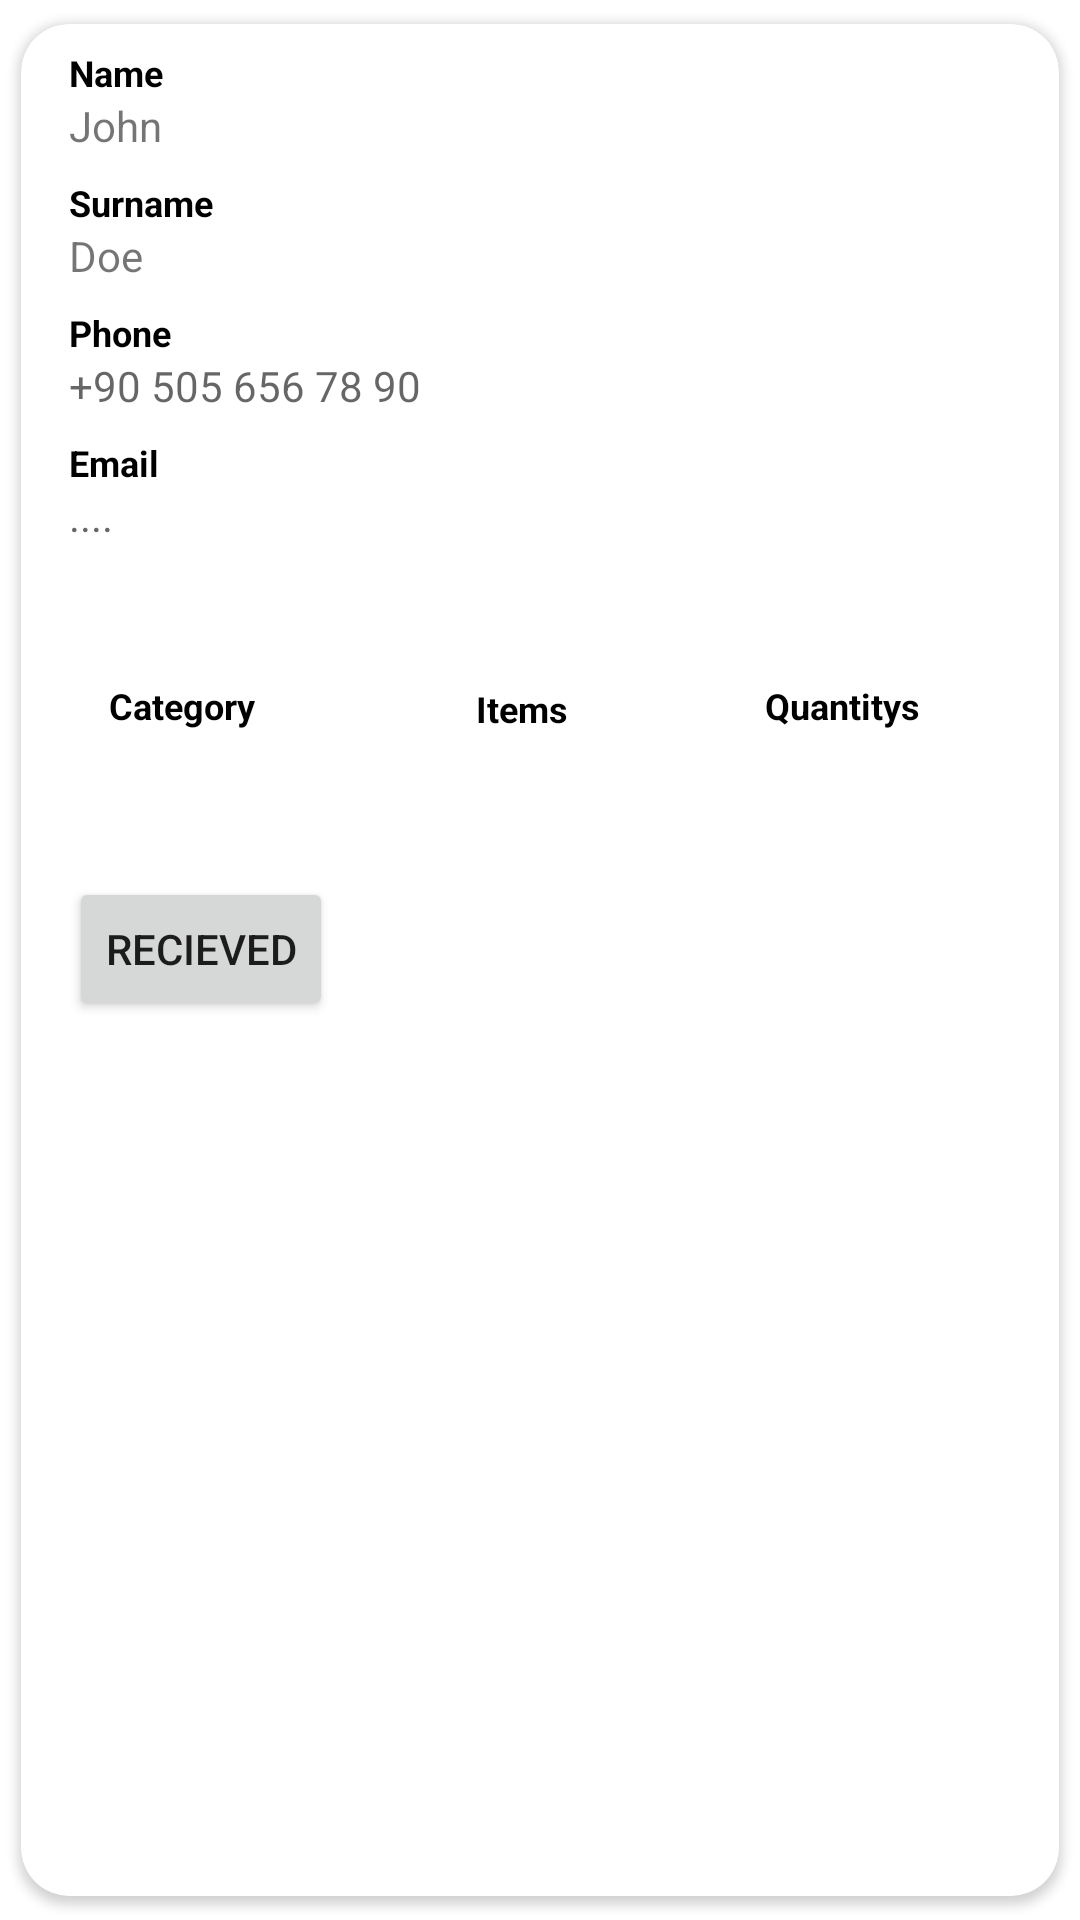

Produce the Android XML layout that renders to this screen, including the resource entries it uses.
<!-- AndroidManifest.xml: application theme Theme.Bridge_authorized -->
<!-- res/layout/see_donations_itemm.xml -->
<?xml version="1.0" encoding="utf-8"?>
<com.google.android.material.card.MaterialCardView
    xmlns:android="http://schemas.android.com/apk/res/android"
    xmlns:tools="http://schemas.android.com/tools"
    android:layout_width="match_parent"
    android:layout_height="wrap_content"
    xmlns:app="http://schemas.android.com/apk/res-auto"
    app:cardCornerRadius="16dp"
    app:cardUseCompatPadding="true"
    android:layout_marginHorizontal="8dp"
    app:cardElevation="2dp">
    <LinearLayout
        android:layout_width="match_parent"
        android:layout_height="wrap_content"
        android:orientation="vertical">

        
        <TextView
            android:id="@+id/txtNameLabel"
            android:layout_width="wrap_content"
            android:layout_height="wrap_content"
            android:text="Name"
            android:textColor="@color/black"
            android:textSize="12sp"
            android:textStyle="bold"
            android:layout_marginStart="16dp"
            android:layout_marginTop="8dp"/>

        <TextView
            android:id="@+id/donorNameitem"
            android:layout_width="match_parent"
            android:layout_height="wrap_content"
            android:hint="Enter your name"
            android:text="John"
            android:background="@android:color/transparent"
            android:layout_marginStart="16dp"
            android:layout_marginEnd="16dp"/>

        
        <TextView
            android:id="@+id/txtSurnameLabel"
            android:layout_width="wrap_content"
            android:layout_height="wrap_content"
            android:text="Surname"
            android:textColor="@color/black"
            android:textSize="12sp"
            android:textStyle="bold"
            android:layout_marginStart="16dp"
            android:layout_marginTop="8dp"/>

        <TextView
            android:id="@+id/donorSurnameitem"
            android:layout_width="match_parent"
            android:layout_height="wrap_content"
            android:hint="Enter your surname"
            android:text="Doe"
            android:background="@android:color/transparent"
            android:layout_marginStart="16dp"
            android:layout_marginEnd="16dp"/>

        
        <TextView
            android:id="@+id/txtPhoneLabel"
            android:layout_width="wrap_content"
            android:layout_height="wrap_content"
            android:text="Phone"
            android:textColor="@color/black"
            android:textSize="12sp"
            android:textStyle="bold"
            android:layout_marginStart="16dp"
            android:layout_marginTop="8dp"/>

        <TextView
            android:id="@+id/DonorPhoneitem"
            android:layout_width="match_parent"
            android:layout_height="wrap_content"
            android:hint="+90 505 656 78 90"
            android:inputType="phone"
            android:background="@android:color/transparent"
            android:layout_marginStart="16dp"
            android:layout_marginEnd="16dp"/>

        
        <TextView
            android:id="@+id/txtEmailLabel"
            android:layout_width="wrap_content"
            android:layout_height="wrap_content"
            android:text="Email"
            android:textColor="@color/black"
            android:textSize="12sp"
            android:textStyle="bold"
            android:layout_marginStart="16dp"
            android:layout_marginTop="8dp"/>

        <TextView
            android:id="@+id/donorEmailitem"
            android:layout_width="match_parent"
            android:layout_height="wrap_content"
            android:hint="...."
            android:inputType="textEmailAddress"
            android:background="@android:color/transparent"
            android:layout_marginStart="16dp"
            android:layout_marginEnd="16dp"
            android:layout_marginBottom="16dp"/>



        <androidx.constraintlayout.widget.ConstraintLayout
            android:layout_width="match_parent"
            android:layout_height="79dp">

            <TextView
                android:id="@+id/txtSectionCategoryitem"
                android:layout_width="wrap_content"
                android:layout_height="wrap_content"
                android:layout_marginRight="80dp"
                android:gravity="center"
                android:text="Category"
                android:textColor="@color/black"
                android:textSize="12sp"
                android:textStyle="bold"
                app:layout_constraintBottom_toBottomOf="parent"
                app:layout_constraintEnd_toEndOf="parent"
                app:layout_constraintHorizontal_bias="0.135"
                app:layout_constraintStart_toStartOf="parent"
                app:layout_constraintTop_toTopOf="parent"
                app:layout_constraintVertical_bias="0.476" />


            <TextView
                android:id="@+id/txtSectionUrunitem"
                android:layout_width="wrap_content"
                android:layout_height="wrap_content"
                android:layout_marginRight="90dp"
                android:gravity="center"
                android:text="Items"
                android:textColor="@color/black"
                android:textSize="12sp"
                android:textStyle="bold"
                app:layout_constraintBottom_toBottomOf="parent"
                app:layout_constraintEnd_toEndOf="parent"
                app:layout_constraintHorizontal_bias="0.498"
                app:layout_constraintStart_toEndOf="@+id/txtSectionCategoryitem"
                app:layout_constraintTop_toTopOf="parent"
                app:layout_constraintVertical_bias="0.492" />

            <TextView
                android:id="@+id/txtAdetBos"
                android:layout_width="wrap_content"
                android:layout_height="wrap_content"
                android:layout_marginRight="40dp"
                android:gravity="center"
                android:text="Quantitys"
                android:textColor="@color/black"
                android:textSize="12sp"
                android:textStyle="bold"
                app:layout_constraintBottom_toBottomOf="parent"
                app:layout_constraintEnd_toEndOf="parent"
                app:layout_constraintHorizontal_bias="0.914"
                app:layout_constraintStart_toEndOf="@+id/txtSectionUrunitem"
                app:layout_constraintTop_toTopOf="parent"
                app:layout_constraintVertical_bias="0.476" />


            


        </androidx.constraintlayout.widget.ConstraintLayout>

    <LinearLayout
        android:id="@+id/donationItemsContainer"
        android:layout_width="match_parent"
        android:layout_height="wrap_content"
        android:orientation="vertical">
    </LinearLayout>

        <Button
            android:id="@+id/btnTeslimAldim"
            android:layout_width="wrap_content"
            android:layout_height="wrap_content"
            android:text="Recieved"
            android:layout_margin="16dp"
            app:layout_constraintBottom_toBottomOf="parent"
            app:layout_constraintEnd_toEndOf="parent"/>

    </LinearLayout>


</com.google.android.material.card.MaterialCardView>
<!-- resources referenced by this layout -->
<resources>
  <color name="black">#FF000000</color>
  <style name="Theme.Bridge_authorized" parent="Base.Theme.Bridge_authorized" />
  <style name="Base.Theme.Bridge_authorized" parent="Theme.MaterialComponents.DayNight.NoActionBar">
          
          <item name="colorPrimary">@color/yesil</item>
      </style>
  <color name="yesil">#56ac7a</color>
</resources>
